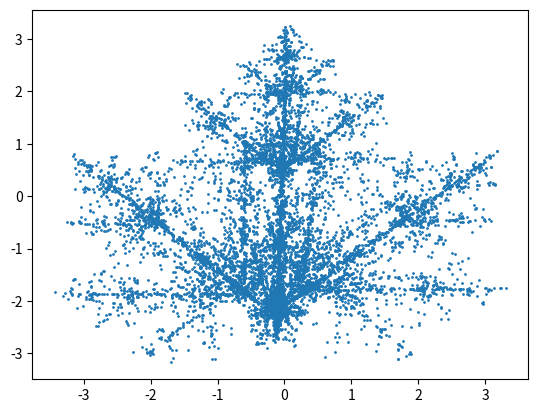

The matplotlib source for this figure:
import numpy as np
import matplotlib.pyplot as plt
import random
import math as m

def val_by_chances(chances=[0.5, 0.5], equal=False):
    if(equal):
        limit = int(chances[0]*100)*len(chances) -1
    else:
        limit = 99
        
    choice = []
    for i in range(len(chances)):
        choice = np.concatenate((choice, np.full(int(chances[i]*100), i)))

    # print(limit, choice)
    return int(choice[random.randint(0,limit)])


# coefs = [[a, b, c, d, e, f], [a, b, c, d, e, f], ...]
def xy_set_differ(coefs, chance=[], iter=10000, angular=False):
    if(len(chance)==0):
        chance = [1/len(coefs)]*len(coefs)
        equal = True
    else:
        equal = False
        
    values = np.array([[0,0,0]])
    if(not angular):
        for i in range(iter):
            choice = val_by_chances(chance, equal=equal)
            x = (values[-1])[0]*coefs[choice][0] + (values[-1])[1]*coefs[choice][1] + coefs[choice][4]
            y = (values[-1])[0]*coefs[choice][2] + (values[-1])[1]*coefs[choice][3] + coefs[choice][5]
            values = np.vstack((values, [x,y,0]))
    else:
        for i in range(iter):
            choice = val_by_chances(chance, equal=equal)
            x = (values[-1])[0]*coefs[choice][0]*m.cos(coefs[choice][2]) - (values[-1])[1]*coefs[choice][1]*m.sin(coefs[choice][3]) + coefs[choice][4]
            y = (values[-1])[0]*coefs[choice][0]*m.sin(coefs[choice][2]) + (values[-1])[1]*coefs[choice][1]*m.cos(coefs[choice][3]) + coefs[choice][5]
            values = np.vstack((values, [x,y,0]))
    return values

from matplotlib.animation import FuncAnimation, PillowWriter

def paint_with_anima(coefs, chance=[], iter=10000, step=100, name='name_not_given'):
    values = xy_set_differ(coefs, chance, iter)
    fig, ax = plt.subplots()
    ax.scatter(values[:, 0], values[:, 1], s=0.1)
    def update(frame):
        frame = frame * step
        ax.clear()
        x, y = values[:frame, 0], values[:frame, 1]
        ax.scatter(x, y, s=1)
    
    ani = FuncAnimation(fig=fig, func=update, frames=iter//step, interval=30)
    ani.save(name+'.gif', writer=PillowWriter(fps=30))
    plt.show()



coefs = np.array([[0.14, 0.01, 0, 0.51, -0.08, -1.31],
                  [0.43, 0.52, -0.45, 0.5, 1.49, -0.75],
                  [0.45, -0.49, 0.47, 0.47, -1.62, -0.74],
                  [0.49, 0, 0, 0.51, 0.02, 1.62]])


paint_with_anima(coefs, iter=10000, name='maple leaf')